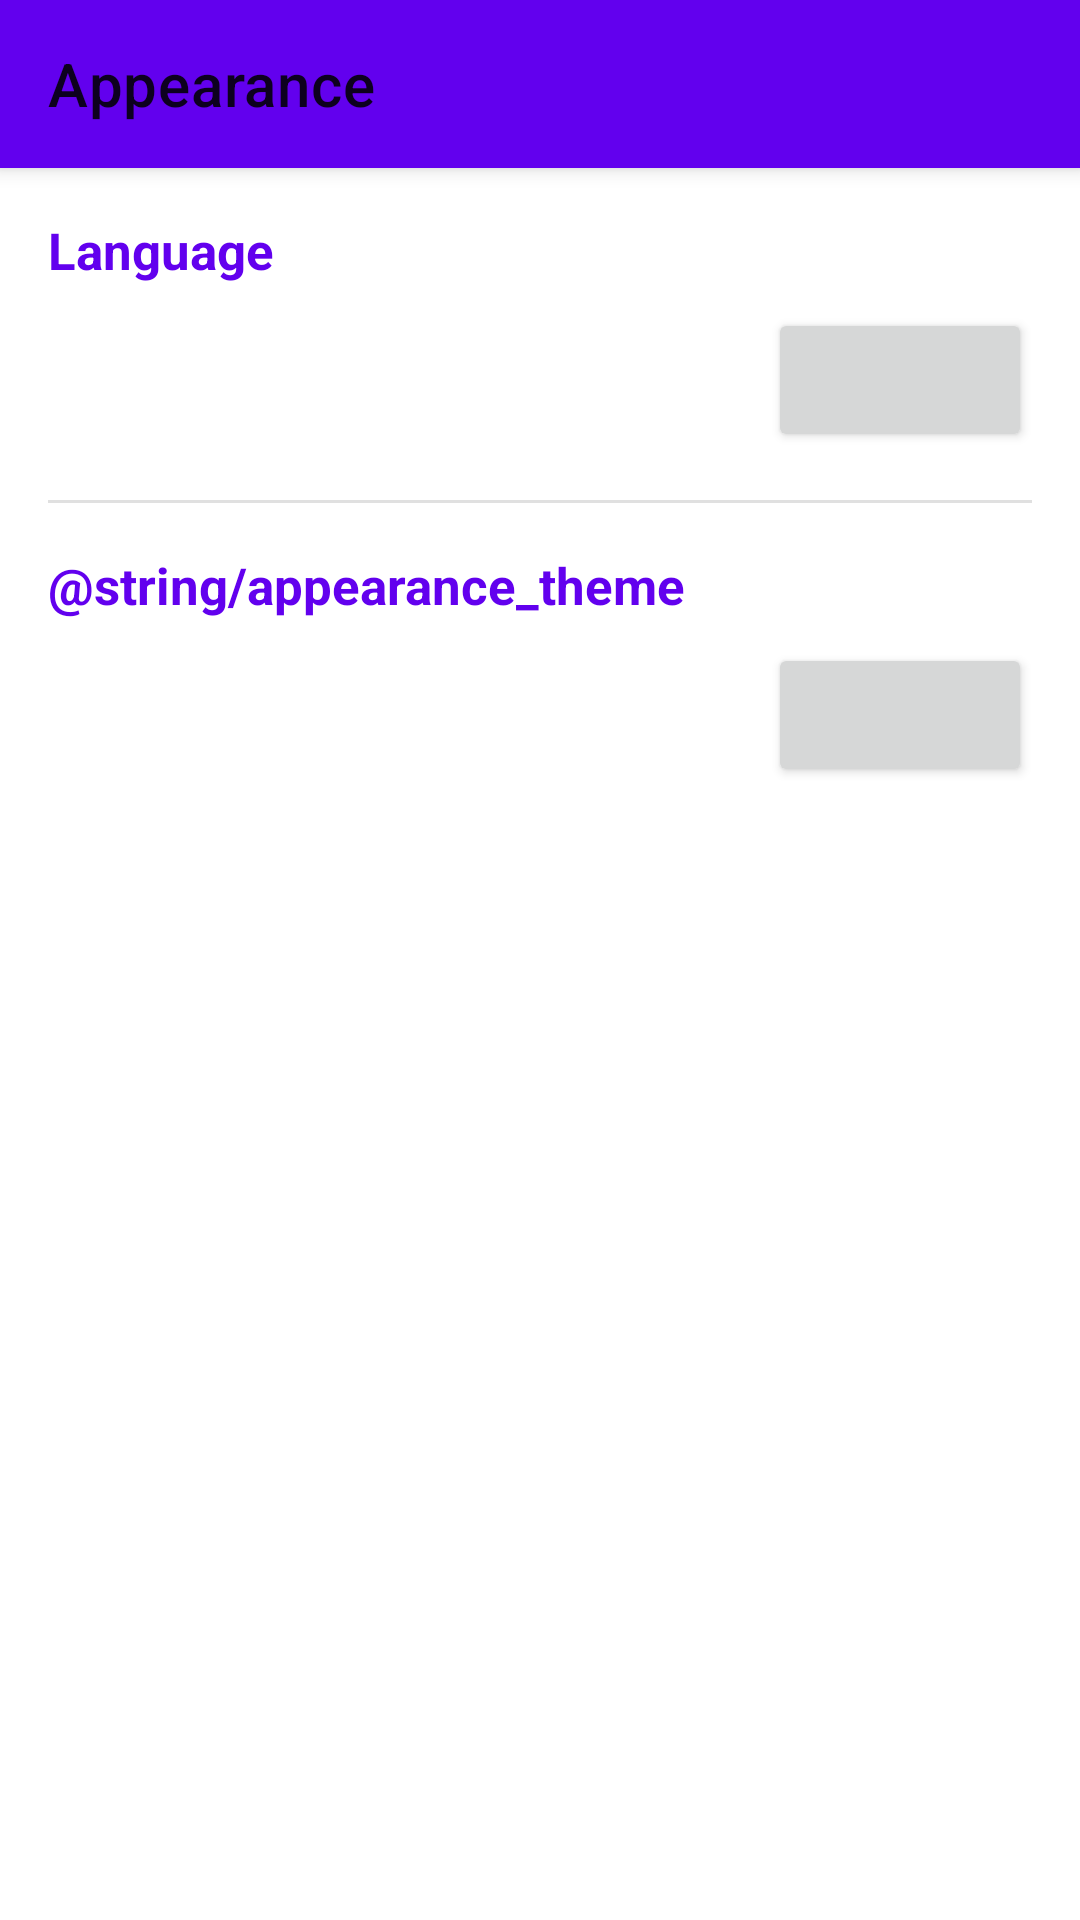

Android layout source for this screen:
<!-- AndroidManifest.xml: application theme Theme.Fmd -->
<!-- res/layout/activity_appearance.xml -->
<?xml version="1.0" encoding="utf-8"?>
<androidx.coordinatorlayout.widget.CoordinatorLayout xmlns:android="http://schemas.android.com/apk/res/android"
    xmlns:app="http://schemas.android.com/apk/res-auto"
    xmlns:tools="http://schemas.android.com/tools"
    android:layout_width="match_parent"
    android:layout_height="match_parent">

    <com.google.android.material.appbar.AppBarLayout
        android:id="@+id/appBar"
        android:layout_width="match_parent"
        android:layout_height="wrap_content">

        <com.google.android.material.appbar.MaterialToolbar
            android:id="@+id/toolbar"
            android:layout_width="match_parent"
            android:layout_height="wrap_content"
            android:minHeight="?attr/actionBarSize"
            app:title="@string/Settings_Appearance" />
    </com.google.android.material.appbar.AppBarLayout>

    <androidx.core.widget.NestedScrollView
        android:id="@+id/scrollView"
        android:layout_width="match_parent"
        android:layout_height="match_parent"
        android:clipToPadding="false"
        app:layout_behavior="@string/appbar_scrolling_view_behavior">

        <LinearLayout
            android:layout_width="match_parent"
            android:layout_height="wrap_content"
            android:clipToPadding="false"
            android:orientation="vertical"
            android:padding="@dimen/margin_normal">

            <TextView
                style="@style/FMD.Text.SectionTitle"
                android:layout_width="match_parent"
                android:layout_height="wrap_content"
                android:layout_marginBottom="@dimen/margin_small"
                android:text="@string/appearance_language" />

            <LinearLayout
                android:layout_width="match_parent"
                android:layout_height="wrap_content"
                android:layout_marginBottom="@dimen/margin_normal"
                android:orientation="horizontal">

                <TextView
                    android:id="@+id/textViewLanguage"
                    android:layout_width="0dp"
                    android:layout_height="wrap_content"
                    android:layout_weight="1"
                    tools:text="English" />

                <Button
                    android:id="@+id/buttonEditLanguage"
                    style="?attr/materialIconButtonOutlinedStyle"
                    android:layout_width="wrap_content"
                    android:layout_height="wrap_content"
                    android:contentDescription="@string/Edit"
                    app:icon="@drawable/ic_edit" />
            </LinearLayout>

            <View
                android:layout_width="match_parent"
                android:layout_height="1dp"
                android:layout_marginBottom="@dimen/margin_normal"
                android:background="?android:attr/listDivider" />

            <TextView
                style="@style/FMD.Text.SectionTitle"
                android:layout_width="match_parent"
                android:layout_height="wrap_content"
                android:layout_marginBottom="@dimen/margin_small"
                android:text="@string/appearance_theme" />

            <LinearLayout
                android:layout_width="match_parent"
                android:layout_height="wrap_content"
                android:layout_marginBottom="@dimen/margin_small"
                android:orientation="horizontal">

                <TextView
                    android:id="@+id/textViewTheme"
                    android:layout_width="0dp"
                    android:layout_height="wrap_content"
                    android:layout_weight="1"
                    tools:text="Follow System" />

                <Button
                    android:id="@+id/buttonEditTheme"
                    style="?attr/materialIconButtonOutlinedStyle"
                    android:layout_width="wrap_content"
                    android:layout_height="wrap_content"
                    android:contentDescription="@string/Edit"
                    app:icon="@drawable/ic_edit" />
            </LinearLayout>

            <com.google.android.material.materialswitch.MaterialSwitch
                android:id="@+id/switchDynamicColors"
                android:layout_width="match_parent"
                android:layout_height="wrap_content"
                android:layout_marginBottom="@dimen/margin_normal"
                android:text="@string/appearance_dynamic_colors" />

        </LinearLayout>
    </androidx.core.widget.NestedScrollView>

</androidx.coordinatorlayout.widget.CoordinatorLayout>
<!-- resources referenced by this layout -->
<resources>
  <dimen name="margin_normal">16dp</dimen>
  <dimen name="margin_small">8dp</dimen>
  <!-- drawable ic_edit (drawable) -->
  <vector xmlns:android="http://schemas.android.com/apk/res/android"
      android:width="24dp"
      android:height="24dp"
      android:tint="@color/colorIcon"
      android:viewportWidth="24"
      android:viewportHeight="24">
  
      <path
          android:fillColor="@android:color/white"
          android:pathData="M3,17.25V21h3.75L17.81,9.94l-3.75,-3.75L3,17.25zM20.71,7.04c0.39,-0.39 0.39,-1.02 0,-1.41l-2.34,-2.34c-0.39,-0.39 -1.02,-0.39 -1.41,0l-1.83,1.83 3.75,3.75 1.83,-1.83z" />
  
  </vector>
  <string name="Edit">Edit</string>
  <string name="Settings_Appearance">Appearance</string>
  <string name="appearance_dynamic_colors">Dynamische kleuren</string>
  <string name="appearance_language">Language</string>
  <string name="appearance_theme">Thema</string>
  <style name="FMD.Text.SectionTitle" parent="Widget.AppCompat.TextView">
          <item name="android:textColor">?attr/colorPrimary</item>
          <item name="android:textSize">17sp</item>
          <item name="android:textStyle">bold</item>
          <item name="android:textAlignment">textStart</item>
      </style>
  <style name="Theme.Fmd" parent="AppTheme" />
  <color name="colorIcon">#000000</color>
</resources>
